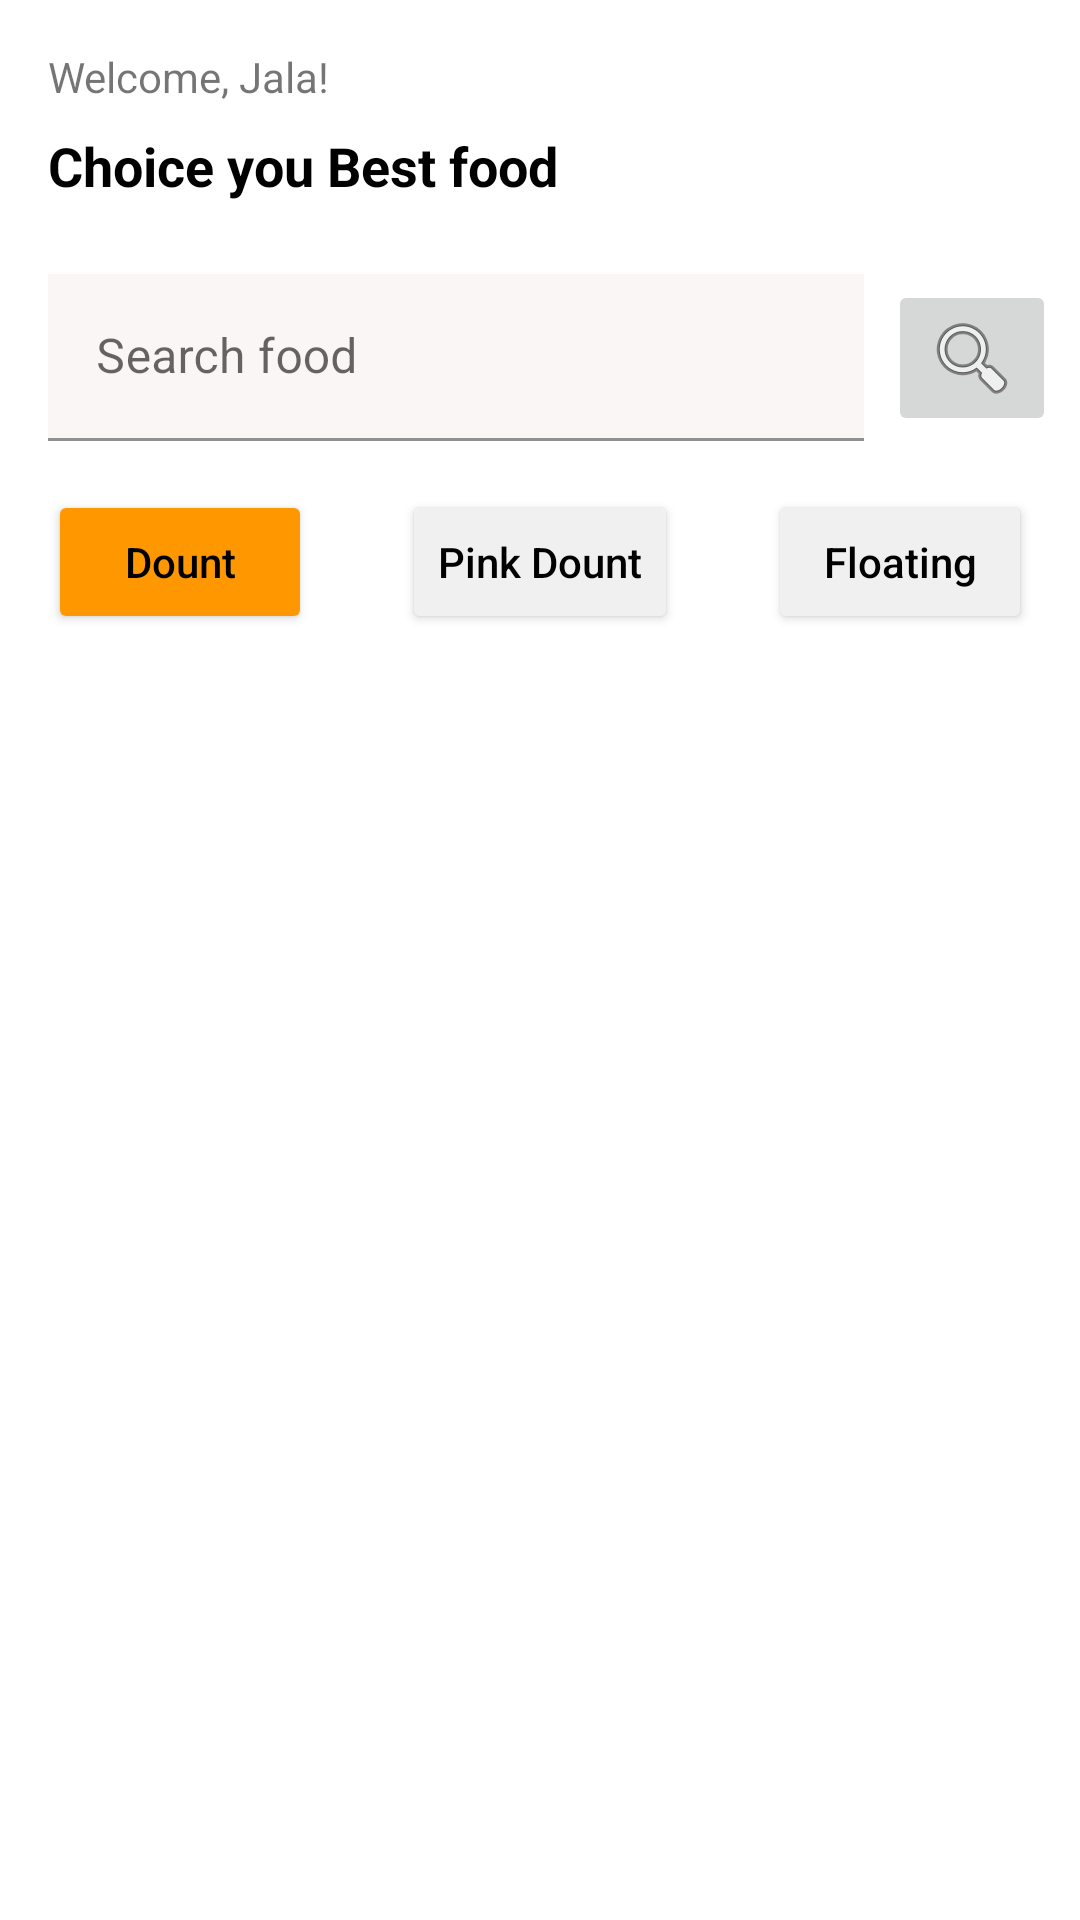

The Android layout XML behind this screen, and the referenced resources:
<!-- AndroidManifest.xml: application theme Theme.TH14032022 -->
<!-- res/layout/activity_main.xml -->
<?xml version="1.0" encoding="utf-8"?>
<androidx.constraintlayout.widget.ConstraintLayout xmlns:android="http://schemas.android.com/apk/res/android"
    xmlns:app="http://schemas.android.com/apk/res-auto"
    xmlns:tools="http://schemas.android.com/tools"
    android:layout_width="match_parent"
    android:layout_height="match_parent"
    tools:context=".MainActivity">

    <TextView
        android:id="@+id/textView"
        android:layout_width="wrap_content"
        android:layout_height="0dp"
        android:layout_marginStart="16dp"
        android:layout_marginLeft="16dp"
        android:layout_marginTop="16dp"
        android:text="Welcome, Jala!"
        app:layout_constraintStart_toStartOf="parent"
        app:layout_constraintTop_toTopOf="parent" />

    <TextView
        android:id="@+id/textView2"
        android:layout_width="wrap_content"
        android:layout_height="wrap_content"
        android:layout_marginStart="16dp"
        android:layout_marginLeft="16dp"
        android:layout_marginTop="8dp"
        android:text="Choice you Best food"
        android:textColor="@color/black"
        android:textSize="18sp"
        android:textStyle="bold"
        app:layout_constraintStart_toStartOf="parent"
        app:layout_constraintTop_toBottomOf="@+id/textView" />

    <com.google.android.material.textfield.TextInputLayout
        android:id="@+id/textInputLayout"
        android:layout_width="0dp"
        android:layout_height="56dp"
        android:layout_marginStart="16dp"
        android:layout_marginTop="24dp"
        android:layout_marginEnd="8dp"
        app:layout_constraintEnd_toStartOf="@+id/btnTimKiem"
        app:layout_constraintStart_toStartOf="parent"
        app:layout_constraintTop_toBottomOf="@+id/textView2">

        <com.google.android.material.textfield.TextInputEditText
            android:id="@+id/txtTimKiem"
            android:layout_width="match_parent"
            android:layout_height="wrap_content"
            android:background="#FAF6F6"
            android:hint="Search food" />
    </com.google.android.material.textfield.TextInputLayout>

    <Button
        android:id="@+id/button"
        android:layout_width="wrap_content"
        android:layout_height="wrap_content"
        android:layout_marginStart="16dp"
        android:layout_marginLeft="16dp"
        android:layout_marginTop="16dp"
        android:text="Dount"
        android:textAllCaps="false"
        android:textColor="@color/black"
        app:backgroundTint="#FF9800"
        app:layout_constraintStart_toStartOf="parent"
        app:layout_constraintTop_toBottomOf="@+id/textInputLayout" />

    <Button
        android:id="@+id/button2"
        android:layout_width="wrap_content"
        android:layout_height="wrap_content"
        android:layout_marginStart="44dp"
        android:layout_marginLeft="44dp"
        android:layout_marginEnd="44dp"
        android:layout_marginRight="44dp"
        android:text="Pink Dount"
        android:textAllCaps="false"
        android:textColor="@color/black"
        app:backgroundTint="#F1F0F0"
        app:layout_constraintBottom_toBottomOf="@+id/button"
        app:layout_constraintEnd_toStartOf="@+id/button3"
        app:layout_constraintStart_toEndOf="@+id/button"
        app:layout_constraintTop_toTopOf="@+id/button"
        app:layout_constraintVertical_bias="0.0" />

    <Button
        android:id="@+id/button3"
        android:layout_width="wrap_content"
        android:layout_height="wrap_content"
        android:layout_marginEnd="16dp"
        android:layout_marginRight="16dp"
        android:text="Floating"
        android:textAllCaps="false"
        android:textColor="@color/black"
        app:backgroundTint="#F1F0F0"
        app:layout_constraintBottom_toBottomOf="@+id/button2"
        app:layout_constraintEnd_toEndOf="parent"
        app:layout_constraintTop_toTopOf="@+id/button2"
        app:layout_constraintVertical_bias="0.0" />

    <ListView
        android:id="@+id/lvbanh"
        android:focusable="true"
        android:focusableInTouchMode="true"
        android:layout_width="0dp"
        android:layout_height="0dp"
        android:layout_marginStart="8dp"
        android:layout_marginLeft="8dp"
        android:layout_marginTop="28dp"
        android:layout_marginEnd="8dp"
        android:layout_marginRight="8dp"
        android:layout_marginBottom="8dp"
        app:layout_constraintBottom_toBottomOf="parent"
        app:layout_constraintEnd_toEndOf="parent"
        app:layout_constraintStart_toStartOf="parent"
        app:layout_constraintTop_toBottomOf="@+id/button" />

    <ImageButton
        android:id="@+id/btnTimKiem"
        android:layout_width="0dp"
        android:layout_height="wrap_content"
        android:layout_marginEnd="8dp"
        app:layout_constraintBottom_toBottomOf="@+id/textInputLayout"
        app:layout_constraintEnd_toEndOf="parent"
        app:layout_constraintTop_toTopOf="@+id/textInputLayout"
        app:srcCompat="@android:drawable/ic_menu_search" />

</androidx.constraintlayout.widget.ConstraintLayout>
<!-- resources referenced by this layout -->
<resources>
  <style name="Theme.TH14032022" parent="Theme.MaterialComponents.DayNight.DarkActionBar">
          
          <item name="colorPrimary">@color/purple_500</item>
          <item name="colorPrimaryVariant">@color/purple_700</item>
          <item name="colorOnPrimary">@color/white</item>
          
          <item name="colorSecondary">@color/teal_200</item>
          <item name="colorSecondaryVariant">@color/teal_700</item>
          <item name="colorOnSecondary">@color/black</item>
          
          <item name="android:statusBarColor" tools:targetApi="l">?attr/colorPrimaryVariant</item>
          
      </style>
  <!-- not gathered from this repository: default colours our renderer supplied (Android Studio template values) -->
  <color name="purple_500">#FF6200EE</color>
  <color name="purple_700">#FF3700B3</color>
  <color name="teal_200">#FF03DAC5</color>
  <color name="teal_700">#FF018786</color>
  <color name="black">#FF000000</color>
  <color name="white">#FFFFFFFF</color>
</resources>
